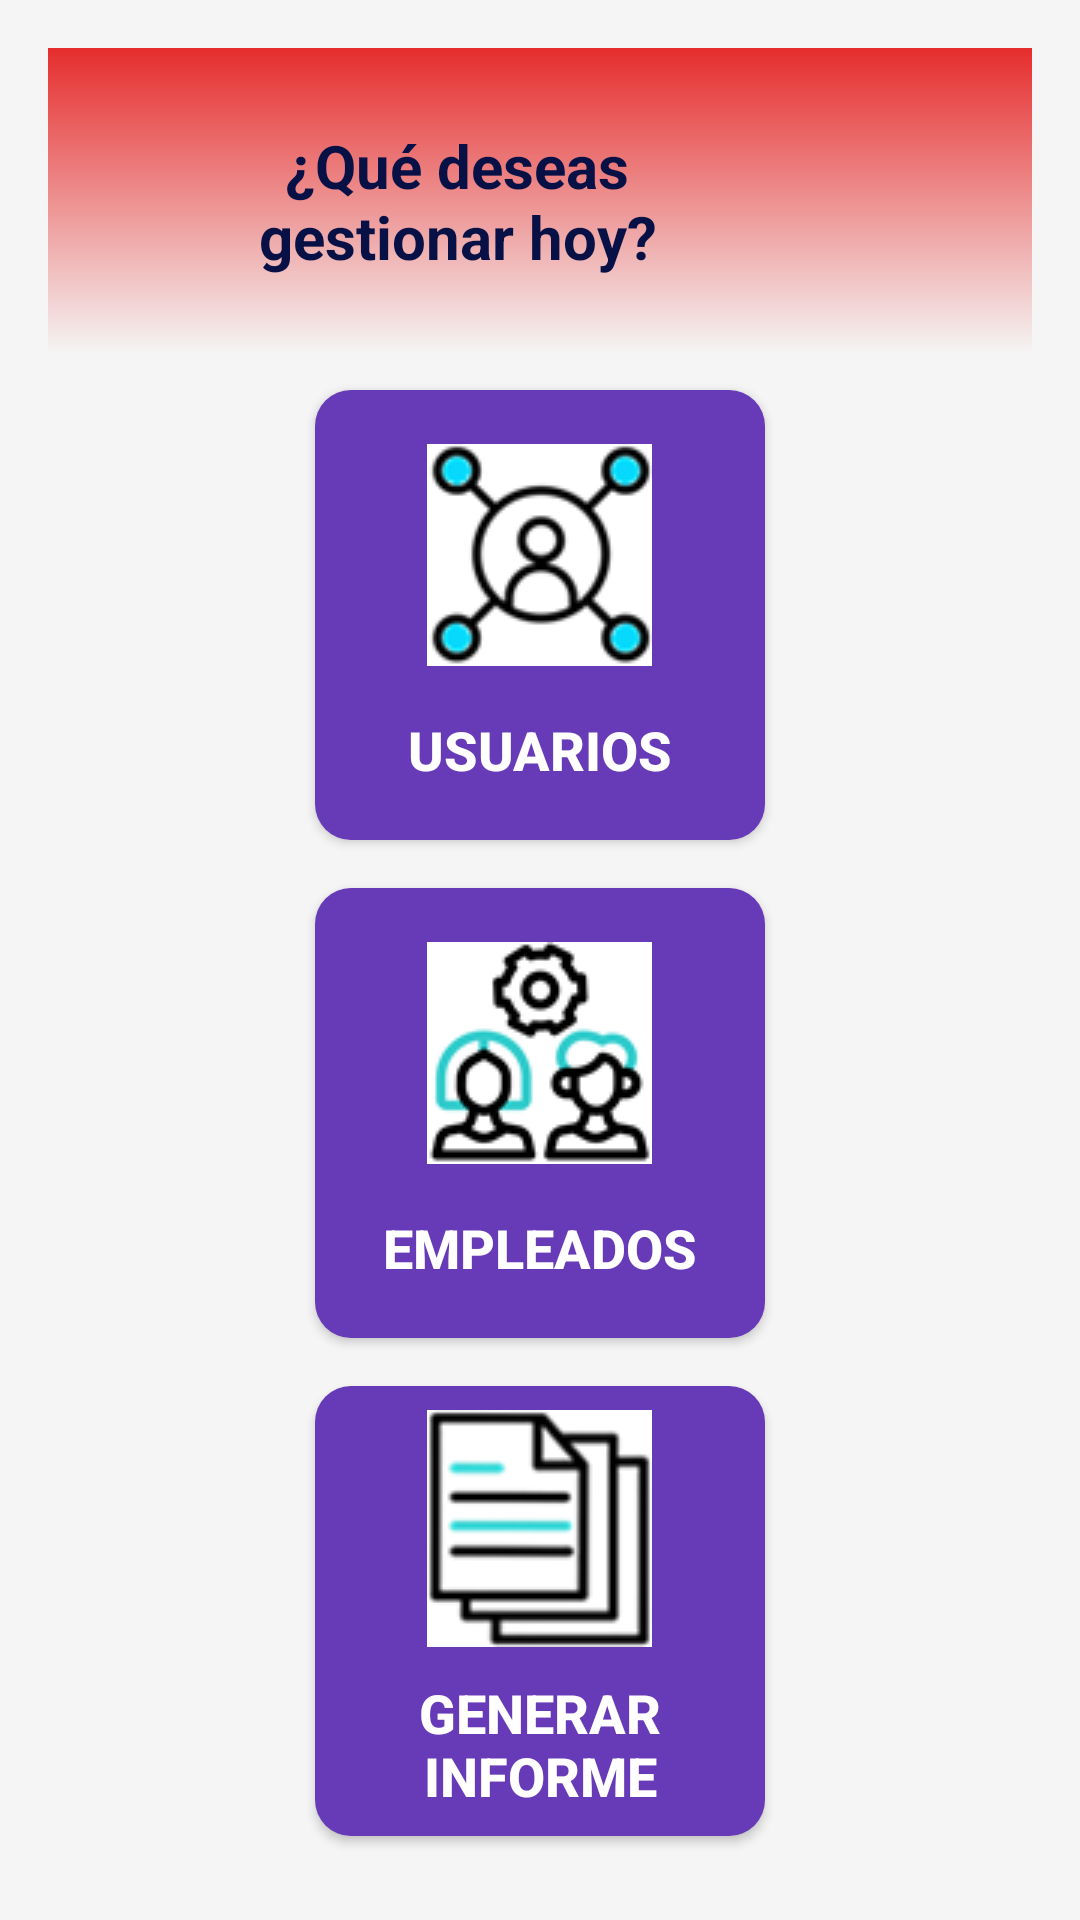

Write the Android layout XML for this screen, with the resource values it uses.
<!-- AndroidManifest.xml: application theme Theme.MyAppConi -->
<!-- res/layout/activity_perfil_admin.xml -->
<?xml version="1.0" encoding="utf-8"?>
<androidx.drawerlayout.widget.DrawerLayout
    xmlns:android="http://schemas.android.com/apk/res/android"
    xmlns:app="http://schemas.android.com/apk/res-auto"
    xmlns:tools="http://schemas.android.com/tools"
    android:id="@+id/drawer_layout"
    android:layout_width="match_parent"
    android:layout_height="match_parent"
    android:fitsSystemWindows="true"
    tools:context=".PerfilAdminActivity"
    tools:openDrawer="start">

<androidx.constraintlayout.widget.ConstraintLayout
    android:id="@+id/perfilAdmin"
    android:layout_width="match_parent"
    android:layout_height="match_parent"
    android:background="#F5F5F5"
    android:padding="16dp"
    tools:context=".PerfilAdminActivity">

    <include
        android:id="@+id/header_layout_include"
        layout="@layout/layout_header"
        android:layout_width="0dp"
        android:layout_height="wrap_content"
        app:layout_constraintTop_toTopOf="parent"
        app:layout_constraintStart_toStartOf="parent"
        app:layout_constraintEnd_toEndOf="parent" />

    <LinearLayout
        android:layout_width="196dp"
        android:layout_height="520dp"
        android:gravity="center"
        android:orientation="vertical"
        app:layout_constraintBottom_toBottomOf="parent"
        app:layout_constraintEnd_toEndOf="parent"
        app:layout_constraintStart_toStartOf="parent"
        app:layout_constraintTop_toBottomOf="@+id/header_layout_include">

        <Button
            android:id="@+id/btn_usuarios"
            android:layout_width="150dp"
            android:layout_height="150dp"
            android:layout_margin="8dp"
            android:background="@drawable/bg_button_purple"
            android:drawableTop="@drawable/gestionar_usuario"
            android:gravity="center_horizontal|bottom"
            android:padding="18dp"
            android:text="Usuarios"
            android:textColor="#FFFFFF"
            android:textSize="18sp"
            android:textStyle="bold" />

        <Button
            android:id="@+id/btn_empleados"
            android:layout_width="150dp"
            android:layout_height="150dp"
            android:layout_margin="8dp"
            android:background="@drawable/bg_button_purple"
            android:drawableTop="@drawable/gestion_empleados"
            android:gravity="center_horizontal|bottom"
            android:padding="18dp"
            android:text="Empleados"
            android:textColor="#FFFFFF"
            android:textSize="18sp"
            android:textStyle="bold" />

        <Button
            android:id="@+id/btn_informes"
            android:layout_width="150dp"
            android:layout_height="150dp"
            android:layout_margin="8dp"
            android:background="@drawable/bg_button_purple"
            android:drawableTop="@drawable/generar_informe"
            android:gravity="center_horizontal|bottom"
            android:padding="8dp"
            android:text="Generar informe"
            android:textColor="#FFFFFF"
            android:textSize="18sp"
            android:textStyle="bold" />

    </LinearLayout>

</androidx.constraintlayout.widget.ConstraintLayout>

    <com.google.android.material.navigation.NavigationView
        android:id="@+id/nav_view"
        android:layout_width="wrap_content"
        android:layout_height="match_parent"
        android:layout_gravity="start"
        app:menu="@menu/drawer_menu" />

</androidx.drawerlayout.widget.DrawerLayout>
<!-- res/layout/layout_header.xml (included above) -->
<?xml version="1.0" encoding="utf-8"?>
<LinearLayout xmlns:android="http://schemas.android.com/apk/res/android"
    android:id="@+id/LinearLayoutEncabezado"
    android:layout_width="match_parent"
    android:layout_height="wrap_content"
    android:background="@drawable/header_gradient"
    android:gravity="center_vertical"
    android:orientation="horizontal"
    android:padding="16dp">

    <ImageView
        android:id="@+id/ImageViewLateral"
        android:layout_width="35dp"
        android:layout_height="35dp"
        android:contentDescription="Menu lateral"
        android:src="@drawable/menu_desplegable" />

    <TextView
        android:id="@+id/TextViewEncabezado"
        android:layout_width="0dp"
        android:layout_height="wrap_content"
        android:layout_weight="1"
        android:gravity="center"
        android:text="¿Qué deseas gestionar hoy?"
        android:textColor="#081145"
        android:textSize="20sp"
        android:textStyle="bold" />

    <ImageView
        android:id="@+id/logo_coni"
        android:layout_width="90dp"
        android:layout_height="70dp"
        android:contentDescription="Logo de CONI"
        android:src="@drawable/eslogan_coni" />

</LinearLayout>
<!-- resources referenced by this layout -->
<resources>
  <!-- drawable bg_button_purple (drawable) -->
  <?xml version="1.0" encoding="utf-8"?>
  <shape xmlns:android="http://schemas.android.com/apk/res/android"
      android:shape="rectangle">
      <solid android:color="#673AB7" />
      <corners android:radius="12dp" />
  </shape>
  <!-- drawable generar_informe: png bitmap (drawable, 4874 bytes) -->
  <!-- drawable gestion_empleados: png bitmap (drawable, 6654 bytes) -->
  <!-- drawable gestionar_usuario: png bitmap (drawable, 6997 bytes) -->
  <!-- drawable header_gradient (drawable) -->
  <?xml version="1.0" encoding="utf-8"?>
  <shape xmlns:android="http://schemas.android.com/apk/res/android"
      android:shape="rectangle">
      <gradient
          android:angle="90"
          android:startColor="#F5F5F5"
          android:endColor="#e62d2d"
          android:type="linear" />
  </shape>
  <style name="Theme.MyAppConi" parent="Base.Theme.MyAppConi" />
  <style name="Base.Theme.MyAppConi" parent="Theme.Material3.DayNight.NoActionBar">
          
          
      </style>
</resources>
